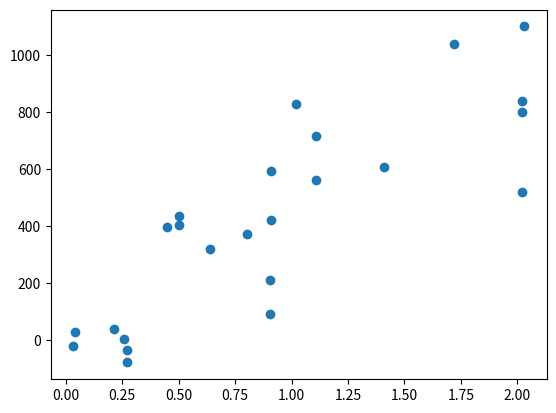

The script that saved this image:
import matplotlib.pyplot as plt
import numpy as np
import scipy as sc
import scipy.stats as st

def bvar(x):
    N = len(x)
    u = np.average(x)
    d = abs(x - u) ** 2.
    var = N * np.average(d) / (N - 1)
    return var

def cov(x, y):
    N = len(x)
    ux = np.average(x)
    uy = np.average(y)
    dx = abs(x - ux)
    dy = abs(y - uy)
    var = N * np.average(dx*dy) / (N - 1)
    return var


Xs = np.array([0.0339, 0.0423, 0.213, 0.257, 0.273, 0.273, 0.450, 0.503, 0.503, \
               0.637, 0.805, 0.904, 0.904, 0.910, 0.910, 1.02, 1.11, 1.11, 1.41, \
               1.72, 2.03, 2.02, 2.02, 2.02])
Ys = np.array([-19.3, 30.4, 38.7, 5.52, -33.1, -77.3, 398.0, 406.0, 436.0, 320.0, 373.0,\
               93.9, 210.0, 423.0, 594.0, 829.0, 718.0, 561.0, 608.0, 1.04E3, 1.10E3,\
               840.0, 801.0, 519.0])
N = 24
# Averages
ux = np.average(Xs)
uy = np.average(Ys)
# Variance
s2x = bvar(Xs)
s2y = bvar(Ys)
# Std. Deviation
stx = s2x**0.5
sty = s2y**0.5
# Covariance (Xs, Ys)
cxy = cov(Xs,Ys)

print("E X_, Y_ : ",ux,uy)
print("Var X, Y : ",s2x,s2y)
print("Std X, Y : ",stx,sty)
print("Cov(X, Y): ",cxy)

plt.scatter(Xs, Ys)
plt.show()
